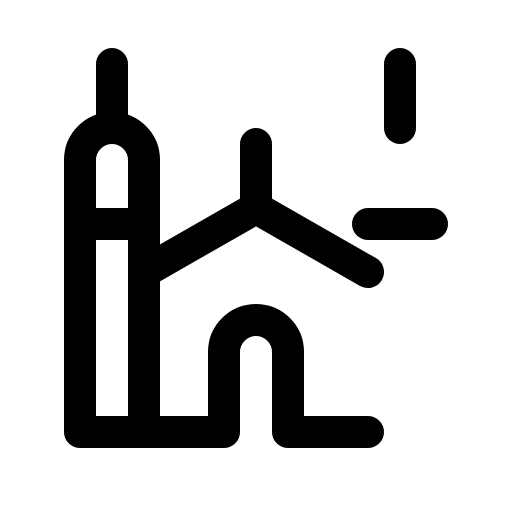
t = 0.00 s
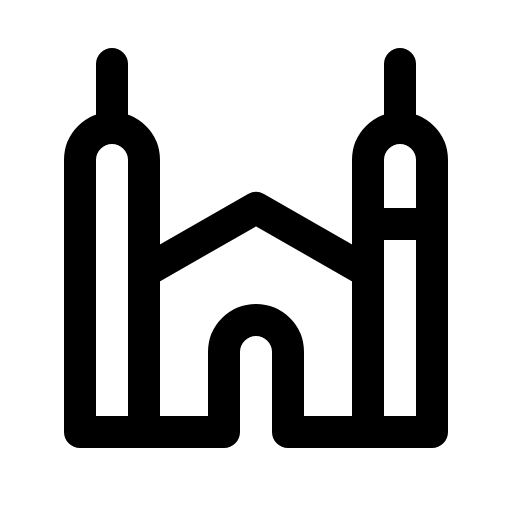
t = 2.40 s
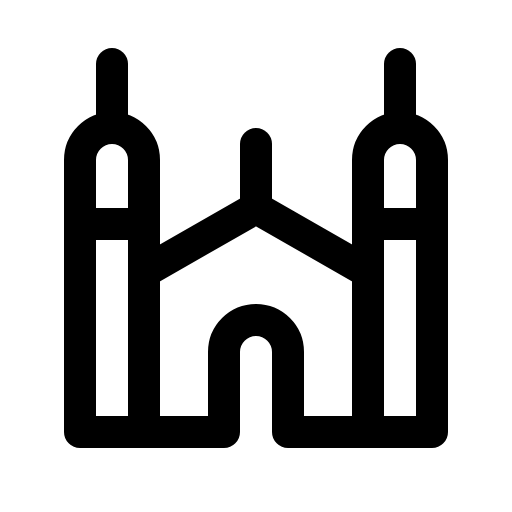
t = 2.78 s
t = 3.15 s: frame unchanged from t = 2.78 s, image omitted
t = 3.53 s: frame unchanged from t = 2.78 s, image omitted

The animated SVG that drew these frames (rendered in a browser with its animation timeline set to each time). Animation: 1 CSS @keyframes rule; one cycle of 3.90 s, repeats indefinitely.

<svg xmlns="http://www.w3.org/2000/svg" viewBox="0 0 256 256">
  <style>
    .draw-line {
      stroke-dasharray: 2000;
      stroke-dashoffset: 0;
    }
    svg:hover .draw-line {
      animation: phosphor-draw-in 1.5s ease-in-out infinite;
    }
    @keyframes phosphor-draw-in {
      0%   { stroke-dashoffset: 2000; }
      100% { stroke-dashoffset: 0; }
    }
  </style><rect width="256" height="256" fill="none"/><path d="M200,64h0a16,16,0,0,1,16,16V216a0,0,0,0,1,0,0H184a0,0,0,0,1,0,0V80a16,16,0,0,1,16-16Z" fill="none" stroke="currentColor" stroke-linecap="round" stroke-linejoin="round" stroke-width="16" class="draw-line" pathLength="1" style="animation-delay: 0s"/><line x1="184" y1="112" x2="216" y2="112" fill="none" stroke="currentColor" stroke-linecap="round" stroke-linejoin="round" stroke-width="16" class="draw-line" pathLength="1" style="animation-delay: 0.3s"/><path d="M56,64h0A16,16,0,0,1,72,80V216a0,0,0,0,1,0,0H40a0,0,0,0,1,0,0V80A16,16,0,0,1,56,64Z" fill="none" stroke="currentColor" stroke-linecap="round" stroke-linejoin="round" stroke-width="16" class="draw-line" pathLength="1" style="animation-delay: 0.6s"/><line x1="40" y1="112" x2="72" y2="112" fill="none" stroke="currentColor" stroke-linecap="round" stroke-linejoin="round" stroke-width="16" class="draw-line" pathLength="1" style="animation-delay: 0.9s"/><line x1="56" y1="64" x2="56" y2="32" fill="none" stroke="currentColor" stroke-linecap="round" stroke-linejoin="round" stroke-width="16" class="draw-line" pathLength="1" style="animation-delay: 1.2s"/><line x1="200" y1="64" x2="200" y2="32" fill="none" stroke="currentColor" stroke-linecap="round" stroke-linejoin="round" stroke-width="16" class="draw-line" pathLength="1" style="animation-delay: 1.5s"/><path d="M72,216h40V176a16,16,0,0,1,16-16h0a16,16,0,0,1,16,16v40h40" fill="none" stroke="currentColor" stroke-linecap="round" stroke-linejoin="round" stroke-width="16" class="draw-line" pathLength="1" style="animation-delay: 1.8s"/><polyline points="184 136 128 104 72 136" fill="none" stroke="currentColor" stroke-linecap="round" stroke-linejoin="round" stroke-width="16" class="draw-line" pathLength="1" style="animation-delay: 2.1s"/><line x1="128" y1="104" x2="128" y2="72" fill="none" stroke="currentColor" stroke-linecap="round" stroke-linejoin="round" stroke-width="16" class="draw-line" pathLength="1" style="animation-delay: 2.4s"/></svg>
